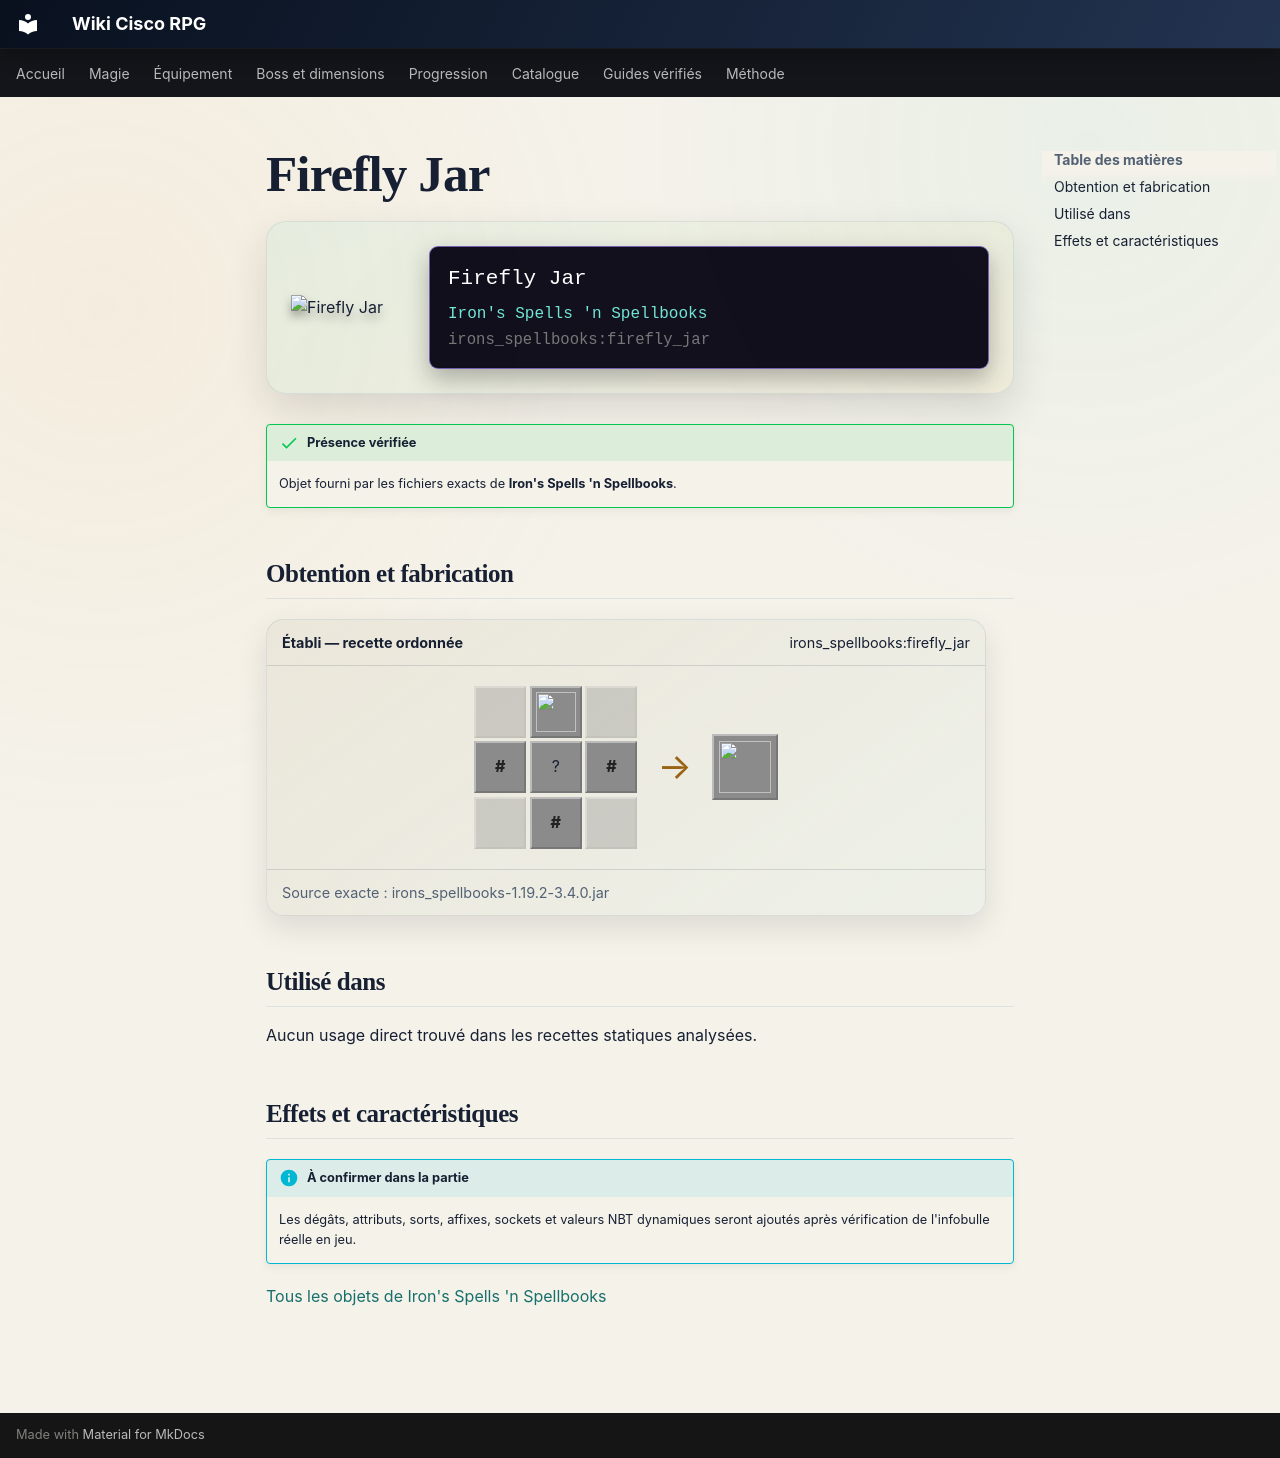

repository: Kloups-Dev/wiki-cisco-rpg · page: catalogue/objets/irons_spellbooks/firefly_jar/index.html · generator: mkdocs

# Firefly Jar

<div class="mc-item-showcase">
<img class="mc-item-icon" src="../../../../assets/generated/items/irons_spellbooks/firefly_jar.png" alt="Firefly Jar">
<div class="mc-tooltip-card">
<div class="mc-tooltip-card__name">Firefly Jar</div>
<div class="mc-tooltip-card__mod">Iron&#x27;s Spells &#x27;n Spellbooks</div>
<div class="mc-tooltip-card__id">irons_spellbooks:firefly_jar</div>
</div>
</div>

!!! success "Présence vérifiée"
    Objet fourni par les fichiers exacts de **Iron's Spells 'n Spellbooks**.

## Obtention et fabrication

<div class="jei-recipe"><div class="jei-recipe__head"><strong>Établi — recette ordonnée</strong><span>irons_spellbooks:firefly_jar</span></div><div class="jei-recipe__body"><div class="jei-grid"><span class="jei-slot jei-slot--empty"></span><a class="jei-slot" href="../../../../catalogue/objets/irons_spellbooks/arcane_essence/" title="Arcane Essence (irons_spellbooks:arcane_essence)"><img src="../../../../assets/generated/items/irons_spellbooks/arcane_essence.png" alt="" loading="lazy"></a><span class="jei-slot jei-slot--empty"></span><span class="jei-slot jei-slot--tag" title="#forge:glass">#</span><span class="jei-slot" title="Lantern (minecraft:lantern)">?</span><span class="jei-slot jei-slot--tag" title="#forge:glass">#</span><span class="jei-slot jei-slot--empty"></span><span class="jei-slot jei-slot--tag" title="#forge:glass">#</span><span class="jei-slot jei-slot--empty"></span></div><span class="jei-arrow">→</span><span class="jei-slot jei-slot--result"><img src="../../../../assets/generated/items/irons_spellbooks/firefly_jar.png" alt=""></span></div><div class="jei-recipe__source">Source exacte : irons_spellbooks-1.19.2-3.4.0.jar</div></div>

## Utilisé dans

Aucun usage direct trouvé dans les recettes statiques analysées.

## Effets et caractéristiques

!!! info "À confirmer dans la partie"
    Les dégâts, attributs, sorts, affixes, sockets et valeurs NBT dynamiques seront ajoutés après vérification de l'infobulle réelle en jeu.

[Tous les objets de Iron's Spells 'n Spellbooks](../../../contenu/irons-spells.md)
